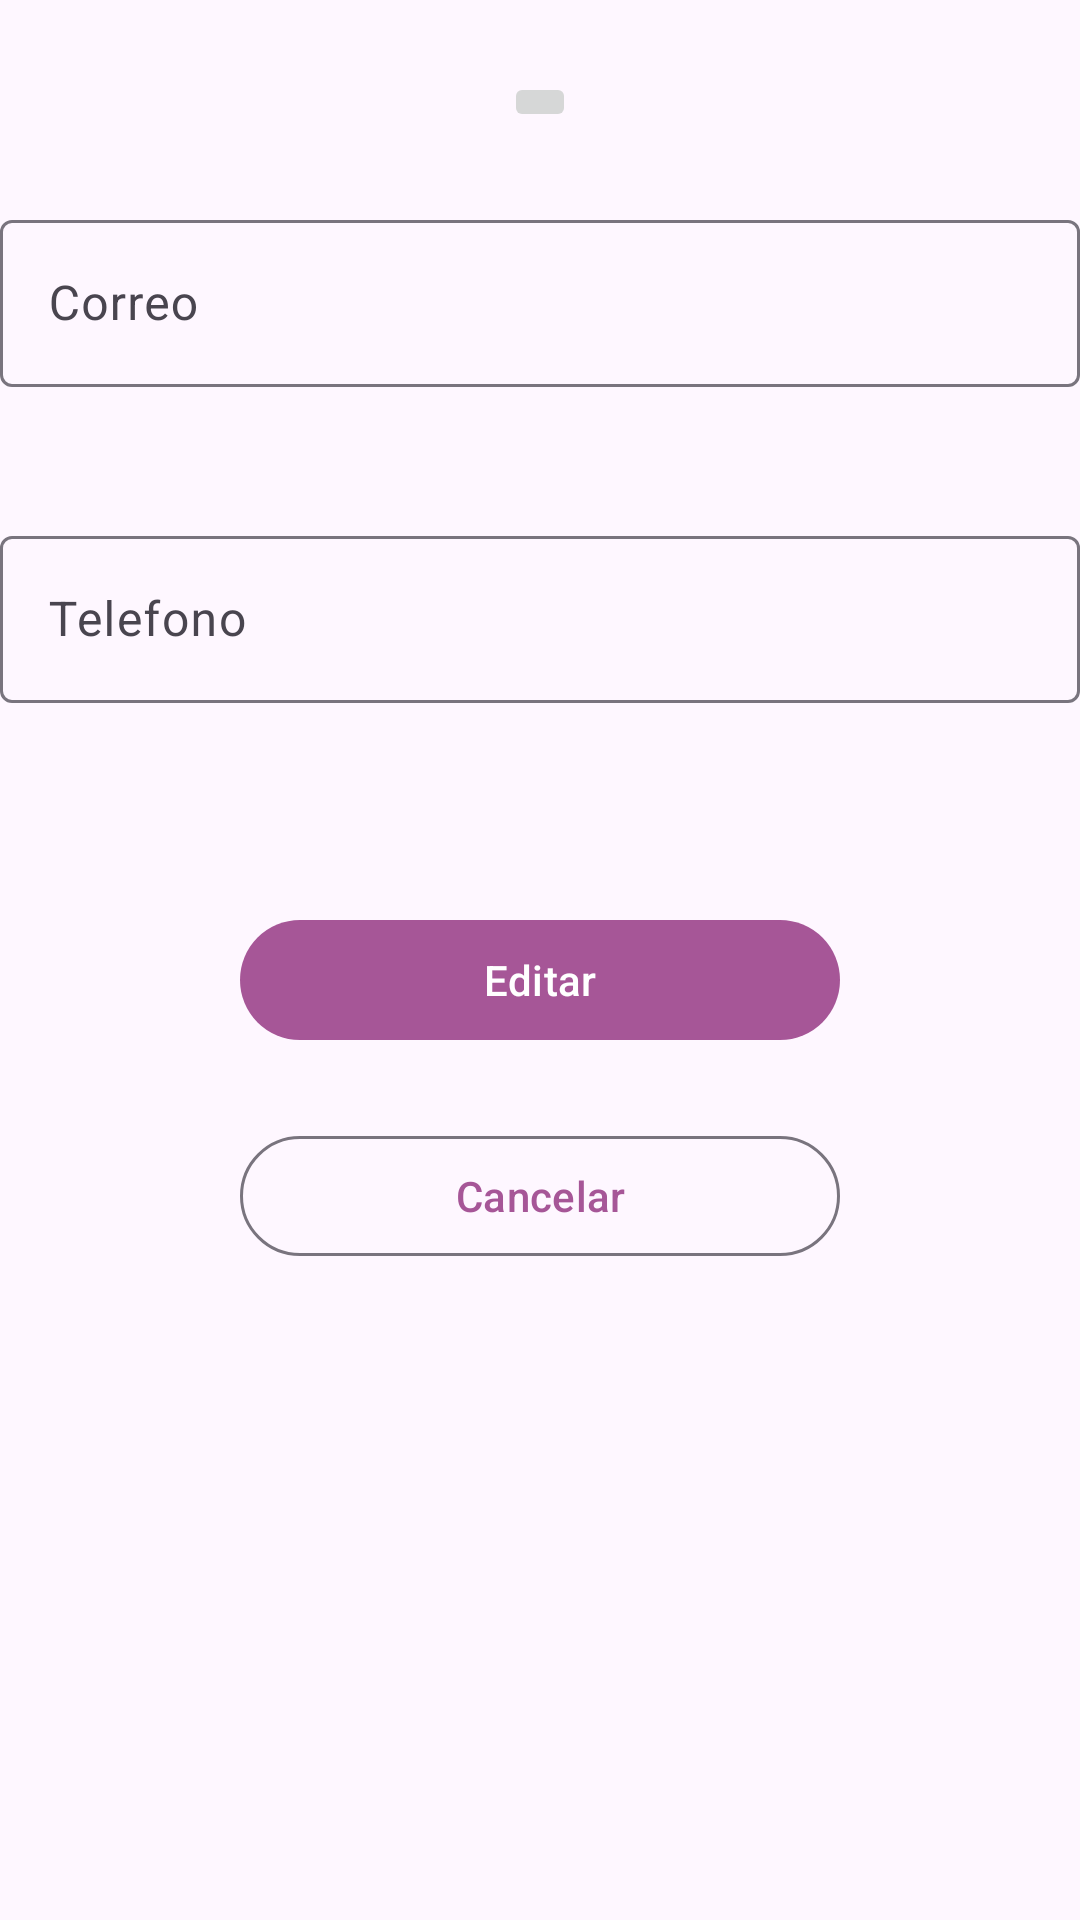

Write the Android layout XML for this screen, with the resource values it uses.
<!-- AndroidManifest.xml: application theme Theme.DeliveryJT -->
<!-- res/layout/fragment_editar_usuario.xml -->
<?xml version="1.0" encoding="utf-8"?>
<FrameLayout xmlns:android="http://schemas.android.com/apk/res/android"
    xmlns:tools="http://schemas.android.com/tools"
    android:layout_width="match_parent"
    android:layout_height="match_parent"
    xmlns:app="http://schemas.android.com/apk/res-auto"
    tools:context=".Fragment.EditarUsuario">

    <ScrollView
        android:layout_width="match_parent"
        android:layout_height="match_parent">
        <LinearLayout
            android:orientation="vertical"
            android:layout_width="match_parent"
            android:layout_height="wrap_content"
            android:gravity="center"
            >
            <Space
                android:layout_width="match_parent"
                android:layout_height="@dimen/espacios" />

            <ImageButton
                android:layout_width="wrap_content"
                android:layout_height="wrap_content"
                android:src="@drawable/ic_launcher_background"
                />

            <Space
                android:layout_width="match_parent"
                android:layout_height="@dimen/espacios" />

            <com.google.android.material.textfield.TextInputLayout
                android:id="@+id/correoEditarUsuario"
                android:layout_width="match_parent"
                android:layout_height="wrap_content"
                android:hint="@string/correo"
                app:errorEnabled="true"
                style="@style/Widget.Material3.TextInputLayout.OutlinedBox"
                >

                <com.google.android.material.textfield.TextInputEditText
                    android:layout_width="match_parent"
                    android:layout_height="wrap_content"
                    android:inputType="textEmailAddress" />
            </com.google.android.material.textfield.TextInputLayout>

            <Space
                android:layout_width="match_parent"
                android:layout_height="@dimen/espacios" />

            <com.google.android.material.textfield.TextInputLayout
                android:id="@+id/telefonoEditarUsuario"
                android:layout_width="match_parent"
                android:layout_height="wrap_content"
                android:hint="@string/telefono"
                app:errorEnabled="true"
                style="@style/Widget.Material3.TextInputLayout.OutlinedBox"
                >

                <com.google.android.material.textfield.TextInputEditText
                    android:layout_width="match_parent"
                    android:layout_height="wrap_content"
                    android:inputType="phone" />
            </com.google.android.material.textfield.TextInputLayout>

            <Space
                android:layout_width="match_parent"
                android:layout_height="@dimen/espacios" />

            

            <Space
                android:layout_width="match_parent"
                android:layout_height="@dimen/espacios" />

            <com.google.android.material.button.MaterialButton
                android:id="@+id/editarUsuario"
                android:layout_width="@dimen/buttons"
                android:layout_height="wrap_content"
                android:text="@string/editar"
                />

            <Space
                android:layout_width="match_parent"
                android:layout_height="@dimen/espacios" />

            <com.google.android.material.button.MaterialButton
                android:id="@+id/cancelarEditarUsuario"
                android:layout_width="@dimen/buttons"
                android:layout_height="wrap_content"
                android:text="@string/cancelar"
                style="@style/Widget.Material3.Button.OutlinedButton"
                android:onClick="onClickPerfil"
                />
        </LinearLayout>
    </ScrollView>

</FrameLayout>
<!-- resources referenced by this layout -->
<resources>
  <dimen name="buttons">200dp</dimen>
  <dimen name="espacios">24dp</dimen>
  <string name="cancelar">Cancelar</string>
  <string name="contrasena">Contraseña</string>
  <string name="correo">Correo</string>
  <string name="editar">Editar</string>
  <string name="repiteContrasena">Repite contraseña</string>
  <string name="telefono">Telefono</string>
  <style name="Theme.DeliveryJT" parent="Theme.Material3.DayNight.NoActionBar">
          
          <item name="colorPrimary">@color/primary</item>
          <item name="colorPrimaryVariant">@color/secundary</item>
          <item name="colorOnPrimary">@color/white</item>
          
          <item name="colorSecondary">@color/teal_200</item>
          <item name="colorSecondaryVariant">@color/teal_700</item>
          <item name="colorOnSecondary">@color/black</item>
          
          <item name="android:statusBarColor" tools:targetApi="l">?attr/colorPrimaryVariant</item>
          
      </style>
  <color name="primary">#A65697</color>
  <color name="secundary">#623C72</color>
  <color name="white">#FFFFFFFF</color>
  <color name="teal_200">#FF03DAC5</color>
  <color name="teal_700">#FF018786</color>
  <color name="black">#FF000000</color>
</resources>
